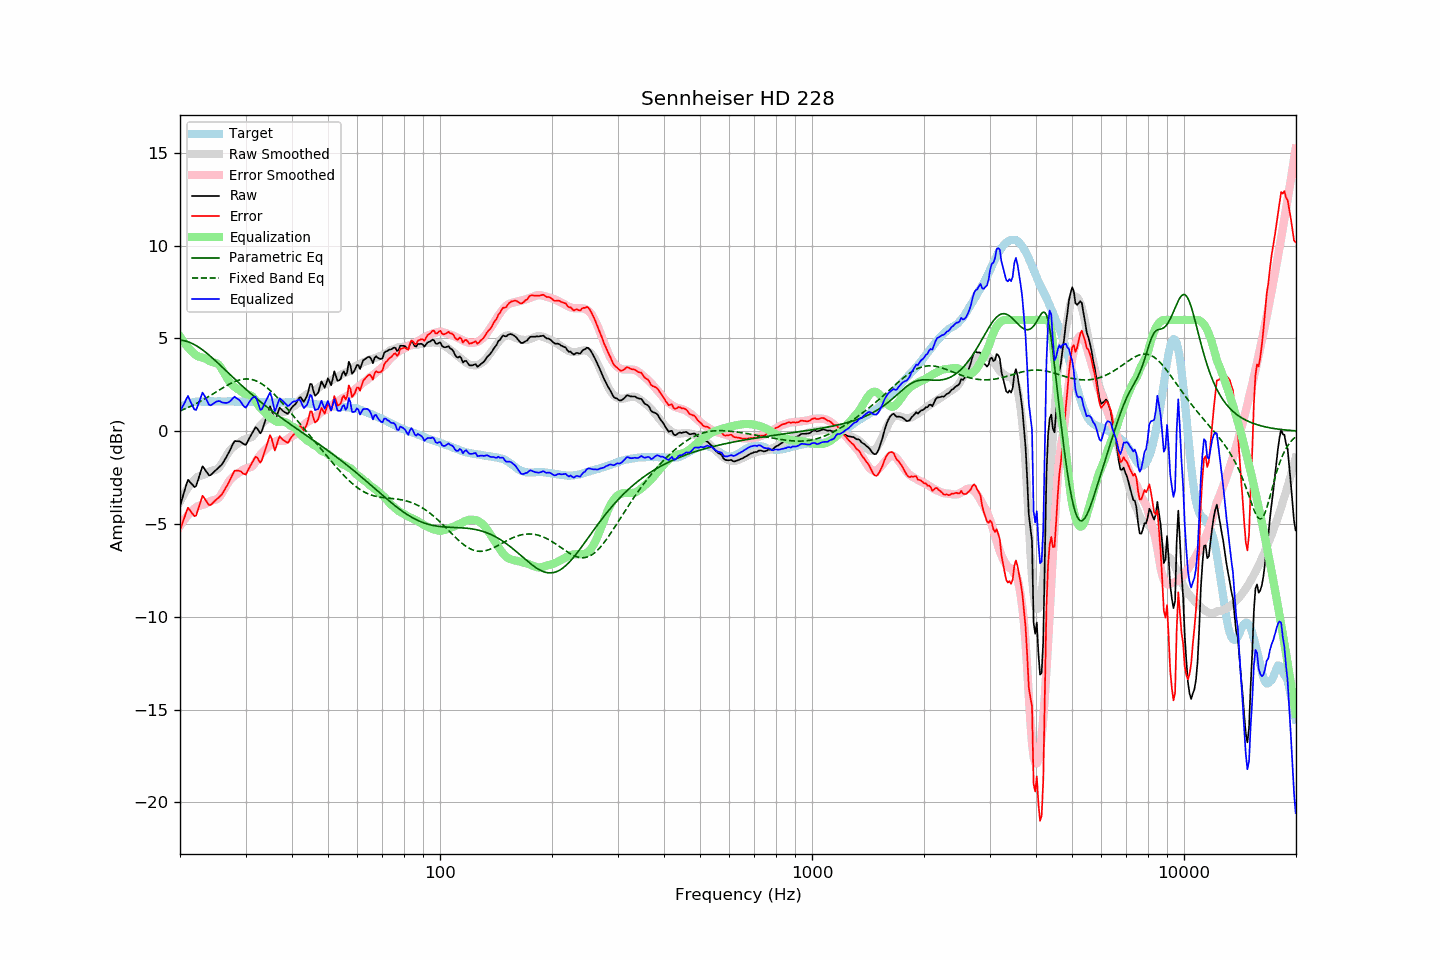

Source data for this figure (header and first rows):
frequency, raw, error, smoothed, error_smoothed, equalization, parametric_eq, fixed_band_eq, equalized_raw, equalized_smoothed, target
20.00, -4.03, -5.32, -3.79, -5.11, 5.11, 4.91, 1.10, 1.07, 1.31, 1.28
20.20, -3.74, -5.08, -3.62, -4.97, 4.97, 4.90, 1.14, 1.23, 1.35, 1.33
20.40, -3.45, -4.84, -3.46, -4.85, 4.85, 4.89, 1.17, 1.40, 1.39, 1.38
20.61, -3.18, -4.59, -3.31, -4.73, 4.73, 4.87, 1.21, 1.55, 1.42, 1.41
20.81, -2.86, -4.33, -3.17, -4.62, 4.62, 4.85, 1.24, 1.76, 1.45, 1.46
21.02, -2.61, -4.12, -3.04, -4.51, 4.51, 4.82, 1.28, 1.90, 1.48, 1.50
21.23, -2.71, -4.24, -2.92, -4.42, 4.42, 4.79, 1.32, 1.70, 1.50, 1.52
21.44, -2.82, -4.36, -2.80, -4.33, 4.33, 4.75, 1.36, 1.51, 1.52, 1.54
21.66, -2.90, -4.47, -2.70, -4.25, 4.25, 4.71, 1.40, 1.34, 1.54, 1.56
21.87, -3.00, -4.58, -2.61, -4.17, 4.17, 4.67, 1.45, 1.17, 1.56, 1.57
22.09, -2.95, -4.54, -2.52, -4.10, 4.10, 4.62, 1.49, 1.15, 1.58, 1.59
22.31, -2.68, -4.28, -2.45, -4.04, 4.04, 4.57, 1.54, 1.36, 1.59, 1.60
22.54, -2.42, -4.02, -2.42, -4.01, 4.01, 4.51, 1.58, 1.60, 1.60, 1.60
22.76, -2.15, -3.75, -2.39, -3.99, 3.99, 4.45, 1.63, 1.84, 1.60, 1.60
22.99, -1.89, -3.48, -2.37, -3.97, 3.97, 4.39, 1.68, 2.09, 1.60, 1.59
23.22, -1.99, -3.58, -2.34, -3.95, 3.95, 4.32, 1.73, 1.95, 1.60, 1.59
23.45, -2.13, -3.72, -2.30, -3.91, 3.91, 4.25, 1.78, 1.78, 1.61, 1.59
23.69, -2.24, -3.84, -2.25, -3.85, 3.85, 4.18, 1.83, 1.61, 1.61, 1.60
23.92, -2.37, -3.97, -2.20, -3.80, 3.80, 4.11, 1.88, 1.43, 1.61, 1.60
24.16, -2.36, -3.97, -2.15, -3.76, 3.76, 4.04, 1.93, 1.40, 1.61, 1.61
24.40, -2.28, -3.90, -2.12, -3.73, 3.73, 3.96, 1.99, 1.44, 1.61, 1.62
24.65, -2.21, -3.81, -2.10, -3.71, 3.71, 3.88, 2.04, 1.50, 1.61, 1.61
24.89, -2.12, -3.73, -2.08, -3.69, 3.69, 3.80, 2.09, 1.57, 1.61, 1.61
25.14, -2.04, -3.65, -2.05, -3.66, 3.66, 3.72, 2.15, 1.61, 1.61, 1.61
25.39, -1.96, -3.58, -1.98, -3.59, 3.59, 3.64, 2.20, 1.63, 1.61, 1.62
25.65, -1.88, -3.49, -1.88, -3.49, 3.49, 3.56, 2.25, 1.62, 1.61, 1.62
25.91, -1.80, -3.40, -1.74, -3.36, 3.36, 3.48, 2.31, 1.56, 1.61, 1.61
26.16, -1.66, -3.27, -1.59, -3.20, 3.20, 3.40, 2.36, 1.54, 1.61, 1.60
26.43, -1.52, -3.12, -1.44, -3.05, 3.05, 3.32, 2.41, 1.53, 1.61, 1.60
26.69, -1.36, -2.97, -1.29, -2.89, 2.89, 3.23, 2.46, 1.53, 1.61, 1.60
26.96, -1.21, -2.82, -1.15, -2.76, 2.76, 3.15, 2.51, 1.55, 1.60, 1.61
27.23, -1.04, -2.65, -1.04, -2.64, 2.64, 3.07, 2.55, 1.61, 1.60, 1.61
27.50, -0.86, -2.47, -0.94, -2.55, 2.55, 2.98, 2.60, 1.69, 1.60, 1.61
27.77, -0.67, -2.27, -0.86, -2.46, 2.46, 2.90, 2.64, 1.79, 1.60, 1.60
28.05, -0.52, -2.12, -0.79, -2.39, 2.39, 2.82, 2.68, 1.86, 1.60, 1.60
28.33, -0.53, -2.12, -0.73, -2.33, 2.33, 2.74, 2.71, 1.79, 1.60, 1.59
28.62, -0.53, -2.12, -0.67, -2.27, 2.27, 2.66, 2.74, 1.74, 1.60, 1.59
28.90, -0.54, -2.14, -0.61, -2.21, 2.21, 2.58, 2.77, 1.67, 1.60, 1.60
29.19, -0.58, -2.17, -0.55, -2.15, 2.15, 2.50, 2.79, 1.57, 1.60, 1.59
29.48, -0.66, -2.26, -0.49, -2.09, 2.09, 2.42, 2.80, 1.43, 1.60, 1.61
29.78, -0.71, -2.31, -0.44, -2.04, 2.04, 2.34, 2.81, 1.32, 1.59, 1.59
30.08, -0.72, -2.33, -0.41, -2.00, 2.00, 2.26, 2.82, 1.28, 1.59, 1.60
30.38, -0.56, -2.15, -0.39, -1.98, 1.98, 2.18, 2.82, 1.42, 1.59, 1.59
30.68, -0.39, -1.99, -0.37, -1.96, 1.96, 2.11, 2.81, 1.56, 1.59, 1.59
30.99, -0.24, -1.83, -0.34, -1.93, 1.93, 2.03, 2.80, 1.69, 1.59, 1.59
31.30, -0.09, -1.68, -0.29, -1.88, 1.88, 1.96, 2.78, 1.79, 1.59, 1.59
31.61, 0.06, -1.52, -0.20, -1.78, 1.78, 1.88, 2.76, 1.85, 1.59, 1.59
31.93, 0.21, -1.37, -0.07, -1.66, 1.66, 1.81, 2.73, 1.87, 1.59, 1.59
32.24, 0.15, -1.42, 0.08, -1.50, 1.50, 1.74, 2.69, 1.66, 1.58, 1.58
32.57, 0.03, -1.56, 0.21, -1.37, 1.37, 1.66, 2.65, 1.40, 1.58, 1.58
32.89, -0.11, -1.70, 0.31, -1.26, 1.26, 1.59, 2.60, 1.15, 1.57, 1.58
33.22, 0.03, -1.54, 0.40, -1.17, 1.17, 1.52, 2.55, 1.20, 1.57, 1.57
33.55, 0.30, -1.27, 0.49, -1.08, 1.08, 1.45, 2.49, 1.38, 1.57, 1.57
33.89, 0.55, -1.00, 0.57, -0.99, 0.99, 1.38, 2.43, 1.55, 1.56, 1.56
34.23, 0.82, -0.74, 0.65, -0.91, 0.91, 1.32, 2.36, 1.73, 1.56, 1.57
34.57, 1.09, -0.47, 0.73, -0.83, 0.83, 1.25, 2.28, 1.91, 1.56, 1.55
34.92, 1.34, -0.21, 0.81, -0.75, 0.75, 1.18, 2.21, 2.09, 1.55, 1.55
35.27, 1.16, -0.39, 0.87, -0.68, 0.68, 1.11, 2.13, 1.84, 1.55, 1.55
35.62, 0.84, -0.71, 0.93, -0.62, 0.62, 1.05, 2.04, 1.46, 1.55, 1.55
35.97, 0.51, -1.04, 0.98, -0.57, 0.57, 0.98, 1.96, 1.07, 1.55, 1.55
... 635 more rows
